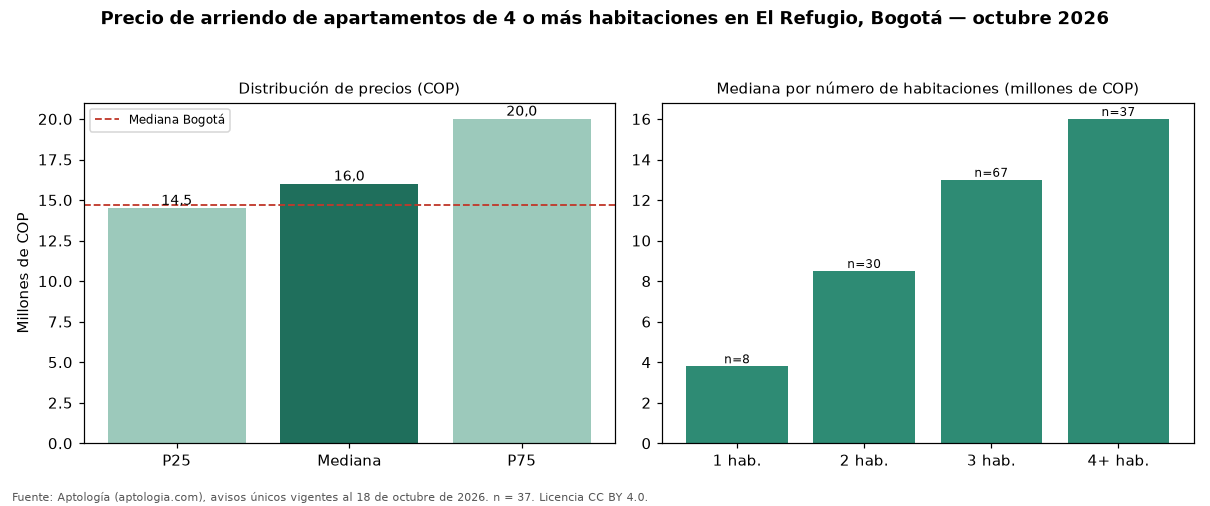

Values plotted in this chart, from the file beside it:
seccion, metrica, valor_cop, n
precio, p25, 14500000, 37
precio, mediana, 16000000, 37
precio, p75, 20000000, 37
cop_por_m2, p25, 36044, 37
cop_por_m2, mediana, 45714, 37
cop_por_m2, p75, 61806, 37
area, area_mediana_m2, 350.0, 37
habitaciones, 1, 3800000, 8
habitaciones, 2, 8500000, 30
habitaciones, 3, 13000000, 67
habitaciones, 4+, 16000000, 37
administracion, mediana, 3586700, 22
estrato, moda, 6, 
parqueadero, porcentaje_con_parqueadero, 97.3, 37
ciudad, mediana_ciudad, 14700000, 1005
ciudad, mediana_cop_por_m2_ciudad, 46667, 1005
